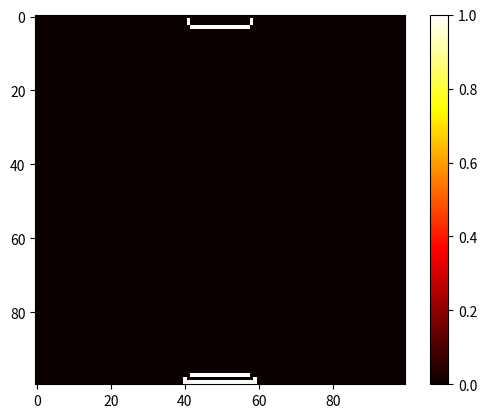

The script that saved this image:
import numpy as np
import matplotlib.pyplot as plt
from matplotlib.animation import FuncAnimation


kernel = np.array([
    [-1, 0, 1],
    [-1, 0, 1],
    [-1, 0, 1]
])

# array = np.zeros((100, 100))
# center = (50, 50)
# radius = 10
# x, y = np.indices((100, 100))
# distance = np.sqrt((x - center[0]) ** 2 + (y - center[1]) ** 2)
# array[distance <= radius] = 1

# array = np.random.randint(2, size=(100, 100)) < 0.005
# array = array.astype(int)

array = np.zeros((100,100))
array[1][40:60] = 1
array[99][40:60] = 1
age = np.zeros_like(array)

# Function to update the plot in each animation frame
def update(frame):
    global array, age
    new_array = array.copy()
    conv_sum = 0
    for i in range(1, 99):
        for j in range(1, 99):
            kernel_sum = np.sum(array[max(0, i-1):min(100, i+2), max(0, j-1):min(100, j+2)])
            conv_sum = kernel_sum - array[i][j]
            if array[i][j] == 0 and conv_sum == 3:
                age[i][j] += 1
                new_array[i][j] = 1
            elif array[i][j] == 1 and (conv_sum < 2 or conv_sum > 3):
                new_array[i][j] = 0
                age[i][j] = 0
            elif array[i][j] == 1:
                age[i][j] += 1

    # ADD IN WRAP-AROUND EDGE CONDITION HERE
    # for n in range(100):
    #     array[1][n] = kernel_sum = np.sum(array[max(0, i-1):min(100, i+2), max(0, j-1):min(100, j+99)])
    #     conv_sum = kernel_sum - array[i][j]
    # for m in range(100):
    #     array[m][1] = kernel_sum = np.sum(array[max(0, i-1):min(100, i+2), max(0, j-1):min(100, j+2)])
    #     conv_sum = kernel_sum - array[i][j]
    array = new_array
    normalized_age = age / np.max(age)
    age_status = 0
    # push test change
    if age_status == 0:
        im.set_array(array)
    elif age_status == 1:
        im.set_array(normalized_age)
    # print(age[50][50])

    return [im]


# Create a figure and axis
fig, ax = plt.subplots()

# Display the initial array as an image
im = ax.imshow(array, cmap='hot', animated=True)

# Set up the animation
ani = FuncAnimation(fig, update, frames=range(10000), interval=100, blit=True)

plt.colorbar(im)
plt.show()
